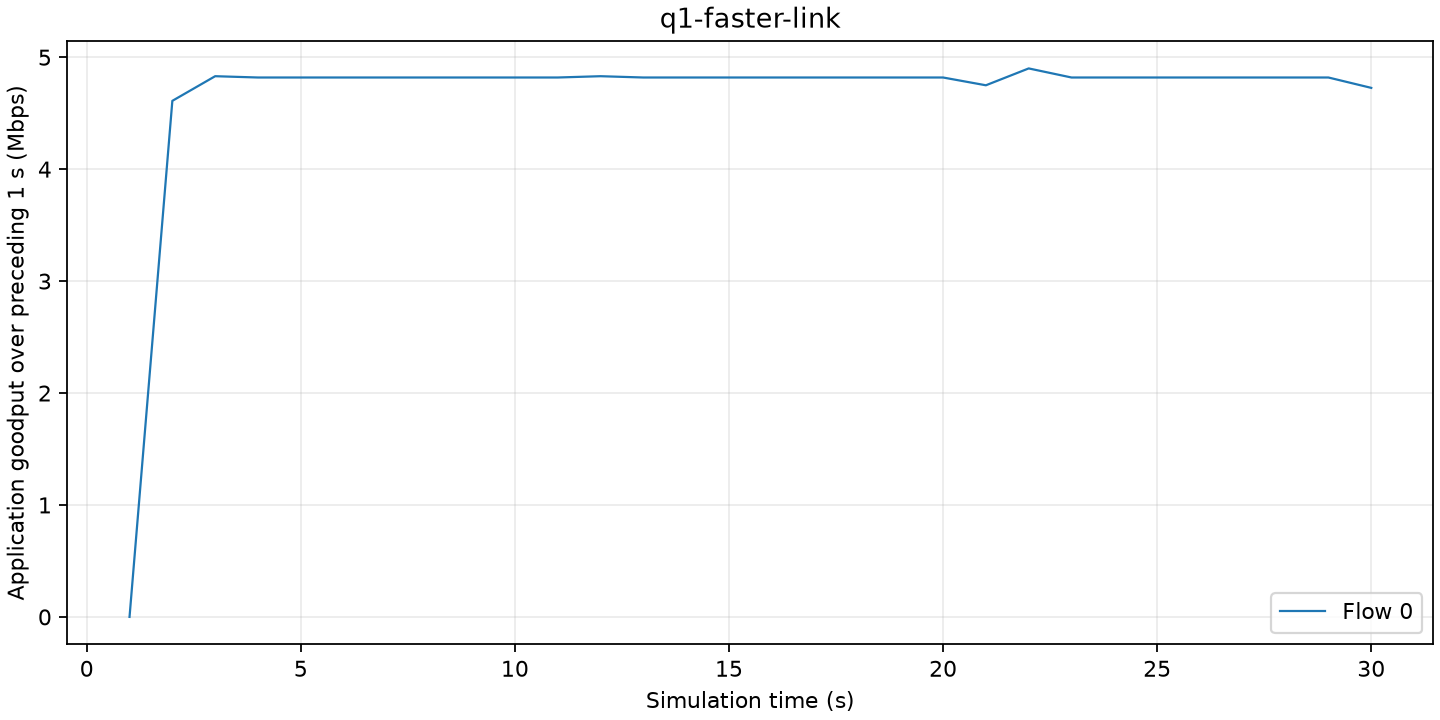

Data behind this chart, as committed beside it:
time_s, flow, goodput_mbps
1, 0, 0
2, 0, 4.61
3, 0, 4.831
4, 0, 4.819
5, 0, 4.819
6, 0, 4.819
7, 0, 4.819
8, 0, 4.819
9, 0, 4.819
10, 0, 4.819
11, 0, 4.819
12, 0, 4.831
13, 0, 4.819
14, 0, 4.819
15, 0, 4.819
16, 0, 4.819
17, 0, 4.819
18, 0, 4.819
19, 0, 4.819
20, 0, 4.819
21, 0, 4.749
22, 0, 4.9
23, 0, 4.819
24, 0, 4.819
25, 0, 4.819
26, 0, 4.819
27, 0, 4.819
28, 0, 4.819
29, 0, 4.819
30, 0, 4.726
